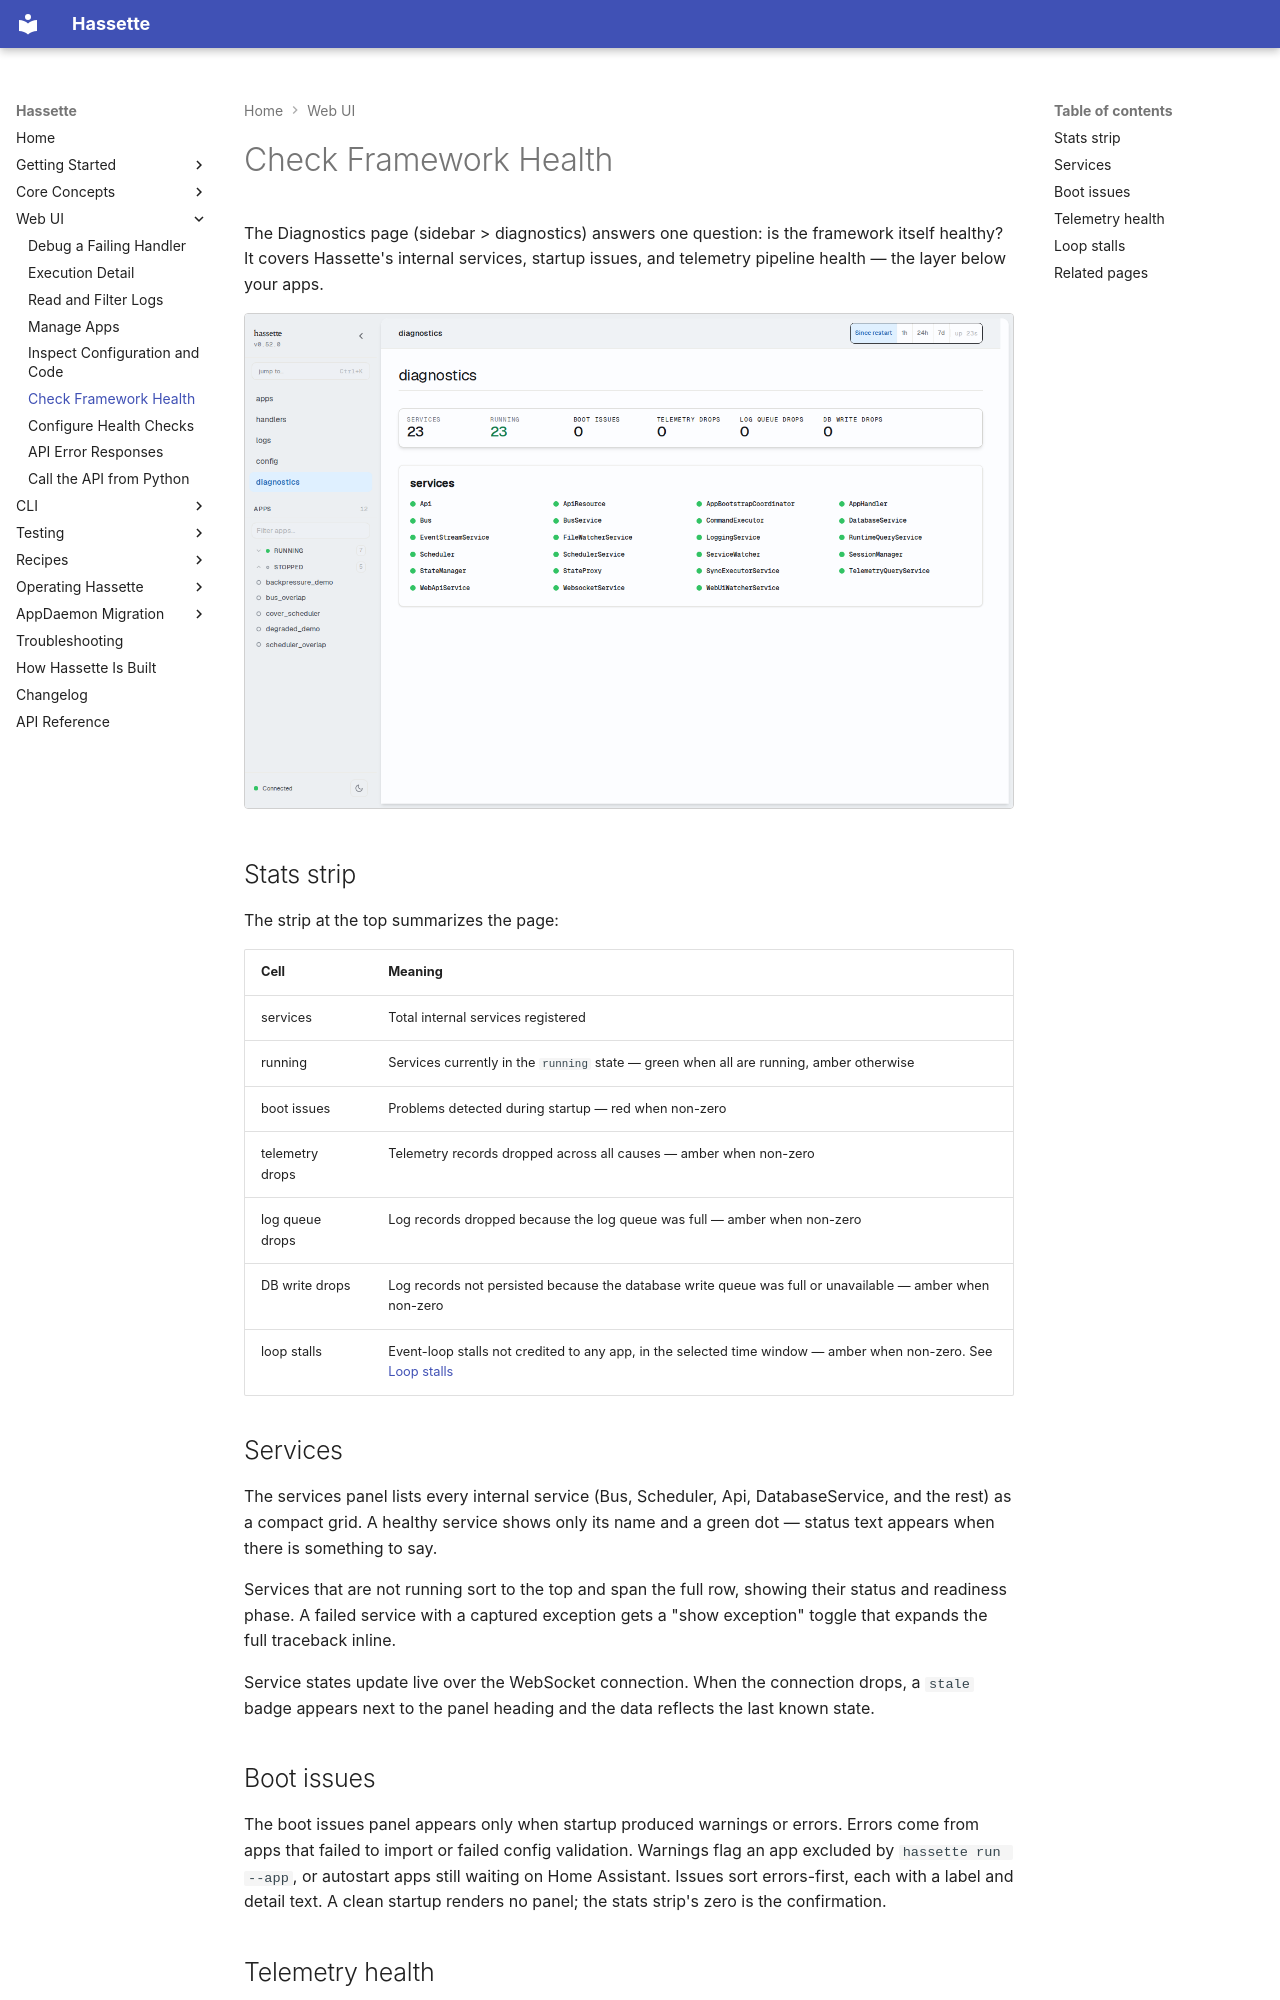

repository: NodeJSmith/hassette · page: pages/web-ui/diagnostics/index.html · generator: mkdocs

# Check Framework Health

The Diagnostics page (sidebar > diagnostics) answers one question: is the framework
itself healthy? It covers Hassette's internal services, startup issues, and telemetry
pipeline health — the layer below your apps.

![Diagnostics page](../../_static/web_ui_diagnostics.png)

## Stats strip

The strip at the top summarizes the page:

| Cell | Meaning |
|------|---------|
| services | Total internal services registered |
| running | Services currently in the `running` state — green when all are running, amber otherwise |
| boot issues | Problems detected during startup — red when non-zero |
| telemetry drops | Telemetry records dropped across all causes — amber when non-zero |
| log queue drops | Log records dropped because the log queue was full — amber when non-zero |
| DB write drops | Log records not persisted because the database write queue was full or unavailable — amber when non-zero |
| loop stalls | Event-loop stalls not credited to any app, in the selected time window — amber when non-zero. See [Loop stalls](#loop-stalls) |

## Services

The services panel lists every internal service (Bus, Scheduler, Api, DatabaseService,
and the rest) as a compact grid. A healthy service shows only its name and a green dot —
status text appears when there is something to say.

Services that are not running sort to the top and span the full row, showing their status and
readiness phase. A failed service with a captured exception gets a "show exception"
toggle that expands the full traceback inline.

Service states update live over the WebSocket connection. When the connection drops, a
`stale` badge appears next to the panel heading and the data reflects the last known state.

## Boot issues

The boot issues panel appears only when startup produced warnings or errors. Errors come
from apps that failed to import or failed config validation. Warnings flag an app excluded by
`hassette run --app`, or autostart apps still waiting on Home Assistant. Issues sort errors-first,
each with a label and detail text. A clean startup renders no panel; the stats strip's
zero is the confirmation.
